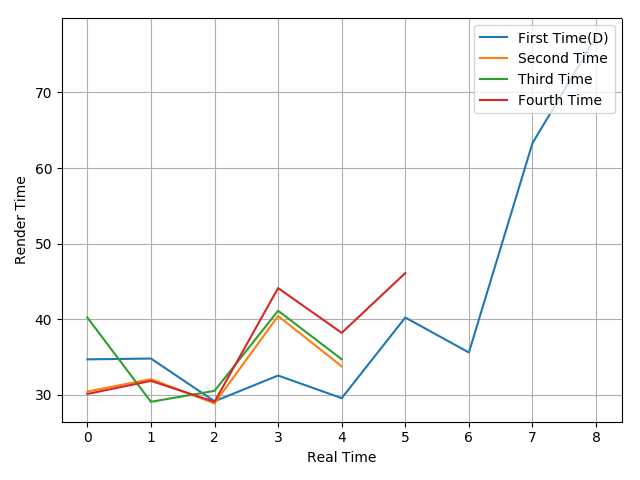

The table this chart was drawn from, first rows:
34.66, 34.77, 29.11, 32.52, 29.52, 40.2, 35.57, 63.29, 77.37
30.4, 32.04, 28.83, 40.4, 33.73
40.2, 29.04, 30.49, 41.1, 34.67
30.08, 31.81, 29.04, 44.1, 38.17, 46.09
